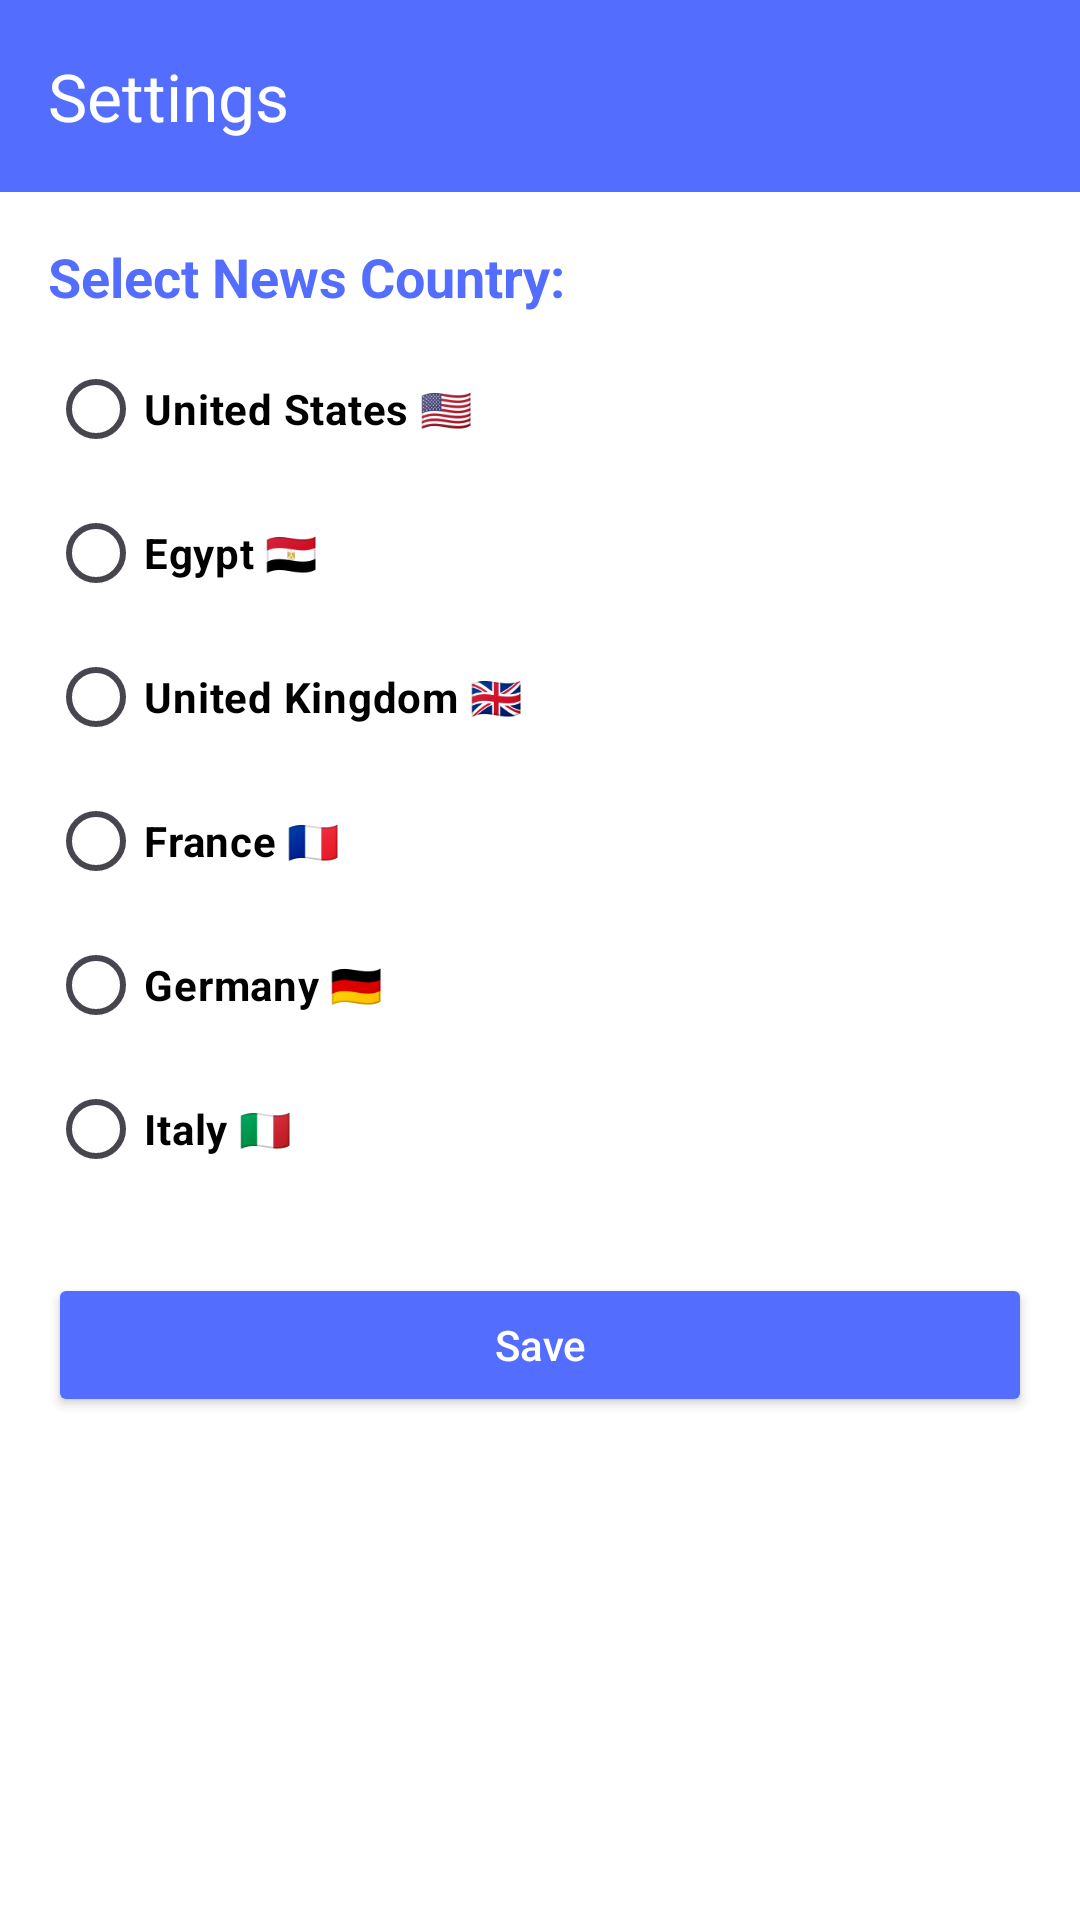

Write the Android layout XML for this screen, with the resource values it uses.
<!-- AndroidManifest.xml: application theme Theme.NewApp -->
<!-- res/layout/activity_settings.xml -->
<?xml version="1.0" encoding="utf-8"?>
<androidx.constraintlayout.widget.ConstraintLayout
    xmlns:android="http://schemas.android.com/apk/res/android"
    xmlns:app="http://schemas.android.com/apk/res-auto"
    xmlns:tools="http://schemas.android.com/tools"
    android:id="@+id/settingsLayout"
    android:layout_width="match_parent"
    android:layout_height="match_parent"
    android:background="@color/ColorOnError"
    tools:context=".SettingsActivity">

    <com.google.android.material.appbar.MaterialToolbar
        android:id="@+id/settingsTopAppBar"
        android:layout_width="match_parent"
        android:layout_height="wrap_content"
        android:background="#536DFE"
        app:layout_constraintTop_toTopOf="parent"
        app:title="Settings"
        app:titleTextColor="@android:color/white" />

    <androidx.core.widget.NestedScrollView
        android:id="@+id/scrollSection"
        android:layout_width="0dp"
        android:layout_height="wrap_content"
        android:fillViewport="true"
        app:layout_constraintTop_toBottomOf="@id/settingsTopAppBar"
        app:layout_constraintBottom_toTopOf="@id/favorites_recycler_view"
        app:layout_constraintStart_toStartOf="parent"
        app:layout_constraintEnd_toEndOf="parent">

        <LinearLayout
            android:layout_width="match_parent"
            android:layout_height="wrap_content"
            android:orientation="vertical"
            android:padding="16dp">

            <TextView
                android:layout_width="wrap_content"
                android:layout_height="wrap_content"
                android:text="Select News Country:"
                android:textStyle="bold"
                android:textColor="@color/ColorPrimary"
                android:textSize="18sp"
                android:paddingBottom="8dp" />

            <RadioGroup
                android:id="@+id/radioGroup"
                android:layout_width="match_parent"
                android:layout_height="wrap_content">

                <RadioButton
                    android:id="@+id/radioUs"
                    android:layout_width="wrap_content"
                    android:layout_height="wrap_content"
                    android:text="United States 🇺🇸"
                    android:textColor="#000"
                    android:textStyle="bold" />

                <RadioButton
                    android:id="@+id/radioEg"
                    android:layout_width="wrap_content"
                    android:layout_height="wrap_content"
                    android:text="Egypt 🇪🇬"
                    android:textColor="#000"
                    android:textStyle="bold" />

                <RadioButton
                    android:id="@+id/radioGb"
                    android:layout_width="wrap_content"
                    android:layout_height="wrap_content"
                    android:text="United Kingdom 🇬🇧"
                    android:textColor="#000"
                    android:textStyle="bold" />

                <RadioButton
                    android:id="@+id/radioFr"
                    android:layout_width="wrap_content"
                    android:layout_height="wrap_content"
                    android:text="France 🇫🇷"
                    android:textColor="#000"
                    android:textStyle="bold" />

                <RadioButton
                    android:id="@+id/radioDe"
                    android:layout_width="wrap_content"
                    android:layout_height="wrap_content"
                    android:text="Germany 🇩🇪"
                    android:textColor="#000"
                    android:textStyle="bold" />

                <RadioButton
                    android:id="@+id/radioIt"
                    android:layout_width="wrap_content"
                    android:layout_height="wrap_content"
                    android:text="Italy 🇮🇹"
                    android:textColor="#000"
                    android:textStyle="bold" />
            </RadioGroup>

            <Button
                android:id="@+id/saveBtn"
                android:layout_width="match_parent"
                android:layout_height="wrap_content"
                android:layout_marginTop="24dp"
                android:backgroundTint="#536DFE"
                android:text="Save"
                android:textAllCaps="false"
                android:textColor="@android:color/white" />
        </LinearLayout>
    </androidx.core.widget.NestedScrollView>


    <androidx.recyclerview.widget.RecyclerView
        android:id="@+id/favorites_recycler_view"
        android:layout_width="0dp"
        android:layout_height="0dp"
        app:layout_constraintTop_toBottomOf="@id/scrollSection"
        app:layout_constraintStart_toStartOf="parent"
        app:layout_constraintEnd_toEndOf="parent"
        tools:listitem="@layout/article_list_item" />


</androidx.constraintlayout.widget.ConstraintLayout>
<!-- res/layout/article_list_item.xml (included above) -->
<?xml version="1.0" encoding="utf-8"?>
<androidx.cardview.widget.CardView xmlns:android="http://schemas.android.com/apk/res/android"
    xmlns:app="http://schemas.android.com/apk/res-auto"
    xmlns:tools="http://schemas.android.com/tools"
    android:id="@+id/article_cont"
    android:layout_width="match_parent"
    android:layout_marginTop="8dp"
    android:layout_marginStart="8dp"
    android:layout_marginEnd="8dp"
    app:cardCornerRadius="24dp"
    android:layout_height="240dp">

    <androidx.constraintlayout.widget.ConstraintLayout
        android:layout_width="match_parent"
        android:layout_height="match_parent" >

        <ImageView
            android:scaleType="centerCrop"
            tools:src="@tools:sample/backgrounds/scenic"
            android:id="@+id/article_image"
            android:layout_width="match_parent"
            android:layout_height="match_parent" />
        <View
            android:id="@+id/shadow_view"
            android:background="@color/black"
            android:alpha="0.4"
            app:layout_constraintBottom_toBottomOf="parent"
            android:layout_width="match_parent"
            android:layout_height="64dp" />


        <TextView
            android:maxLength="28"
            android:id="@+id/article_text"
            android:layout_width="wrap_content"
            android:layout_height="wrap_content"
            android:layout_marginStart="8dp"
            app:layout_constraintBottom_toBottomOf="@id/shadow_view"
            app:layout_constraintStart_toStartOf="parent"
            app:layout_constraintTop_toTopOf="@id/shadow_view"
            tools:text="@tools:sample/full_names"
            style="@style/TVStyle" />

        <TextView
            android:text="..."
            app:layout_constraintStart_toEndOf="@id/article_text"
            app:layout_constraintBottom_toBottomOf="@id/article_text"
            style="@style/TVStyle"
            android:layout_width="wrap_content"
            android:layout_height="wrap_content" />

        <com.google.android.material.floatingactionbutton.FloatingActionButton
            android:id="@+id/share_fab"
            android:src="@drawable/share"
            app:layout_constraintEnd_toEndOf="parent"
            app:layout_constraintTop_toTopOf="parent"
            android:layout_marginEnd="8dp"
            android:layout_marginTop="8dp"
            app:backgroundTint="@color/white"
            android:layout_width="wrap_content"
            android:layout_height="wrap_content" />

        <com.google.android.material.floatingactionbutton.FloatingActionButton
            android:id="@+id/favorite_button"
            android:src="@drawable/ic_star_outline"
            app:layout_constraintEnd_toStartOf="@id/share_fab"
            app:layout_constraintTop_toTopOf="@id/share_fab"
            android:layout_marginEnd="8dp"
            app:backgroundTint="@color/white"
            android:layout_width="wrap_content"
            android:layout_height="wrap_content" />


    </androidx.constraintlayout.widget.ConstraintLayout>
</androidx.cardview.widget.CardView>
<!-- resources referenced by this layout -->
<resources>
  <color name="ColorOnError">#FFFFFF</color>
  <color name="ColorPrimary">#536DFE</color>
  <color name="black">#FF000000</color>
  <color name="white">#FFFFFFFF</color>
  <style name="Theme.NewApp" parent="Base.Theme.NewApp" />
  <style name="Base.Theme.NewApp" parent="Theme.Material3.DayNight.NoActionBar">
          
  
      </style>
</resources>
